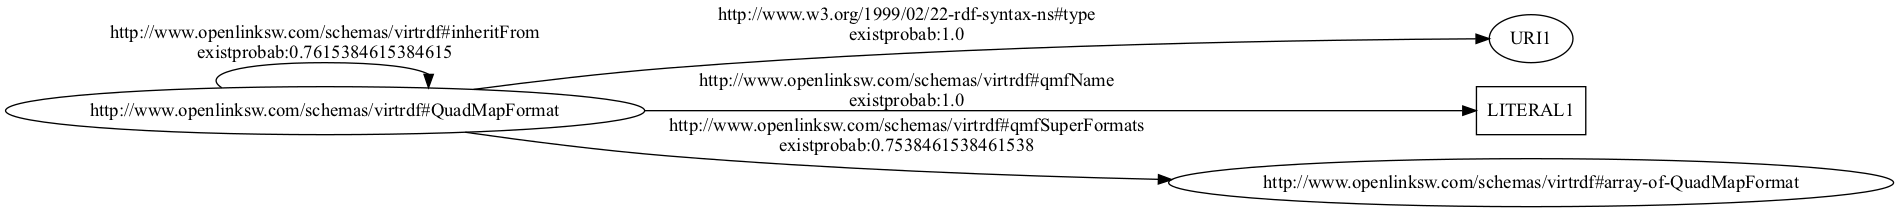

The table this chart was drawn from, first rows:
http://www.openlinksw.com/schemas/virtrd…, http://www.w3.org/1999/02/22-rdf-syntax-…, uri, , 1.0
http://www.openlinksw.com/schemas/virtrd…, http://www.openlinksw.com/schemas/virtrd…, literal, , 1.0
http://www.openlinksw.com/schemas/virtrd…, http://www.openlinksw.com/schemas/virtrd…, literal, , 0
http://www.openlinksw.com/schemas/virtrd…, http://www.openlinksw.com/schemas/virtrd…, literal, , 0
http://www.openlinksw.com/schemas/virtrd…, http://www.openlinksw.com/schemas/virtrd…, literal, , 0
http://www.openlinksw.com/schemas/virtrd…, http://www.openlinksw.com/schemas/virtrd…, literal, , 0
http://www.openlinksw.com/schemas/virtrd…, http://www.openlinksw.com/schemas/virtrd…, literal, , 0
http://www.openlinksw.com/schemas/virtrd…, http://www.openlinksw.com/schemas/virtrd…, literal, , 0
http://www.openlinksw.com/schemas/virtrd…, http://www.openlinksw.com/schemas/virtrd…, literal, , 0
http://www.openlinksw.com/schemas/virtrd…, http://www.openlinksw.com/schemas/virtrd…, literal, , 0
http://www.openlinksw.com/schemas/virtrd…, http://www.openlinksw.com/schemas/virtrd…, literal, , 0
http://www.openlinksw.com/schemas/virtrd…, http://www.openlinksw.com/schemas/virtrd…, literal, , 0
http://www.openlinksw.com/schemas/virtrd…, http://www.openlinksw.com/schemas/virtrd…, literal, , 0
http://www.openlinksw.com/schemas/virtrd…, http://www.openlinksw.com/schemas/virtrd…, literal, , 0
http://www.openlinksw.com/schemas/virtrd…, http://www.openlinksw.com/schemas/virtrd…, literal, , 0
http://www.openlinksw.com/schemas/virtrd…, http://www.openlinksw.com/schemas/virtrd…, literal, , 0
http://www.openlinksw.com/schemas/virtrd…, http://www.openlinksw.com/schemas/virtrd…, literal, , 0
http://www.openlinksw.com/schemas/virtrd…, http://www.openlinksw.com/schemas/virtrd…, literal, , 0
http://www.openlinksw.com/schemas/virtrd…, http://www.openlinksw.com/schemas/virtrd…, literal, , 0
http://www.openlinksw.com/schemas/virtrd…, http://www.openlinksw.com/schemas/virtrd…, literal, , 0
http://www.openlinksw.com/schemas/virtrd…, http://www.openlinksw.com/schemas/virtrd…, literal, , 0
http://www.openlinksw.com/schemas/virtrd…, http://www.openlinksw.com/schemas/virtrd…, literal, , 0
http://www.openlinksw.com/schemas/virtrd…, http://www.openlinksw.com/schemas/virtrd…, literal, , 0
http://www.openlinksw.com/schemas/virtrd…, http://www.openlinksw.com/schemas/virtrd…, literal, , 0
http://www.openlinksw.com/schemas/virtrd…, http://www.openlinksw.com/schemas/virtrd…, typed-literal, , 0
http://www.openlinksw.com/schemas/virtrd…, http://www.openlinksw.com/schemas/virtrd…, typed-literal, , 0
http://www.openlinksw.com/schemas/virtrd…, http://www.openlinksw.com/schemas/virtrd…, typed-literal, , 0
http://www.openlinksw.com/schemas/virtrd…, http://www.openlinksw.com/schemas/virtrd…, typed-literal, , 0
http://www.openlinksw.com/schemas/virtrd…, http://www.openlinksw.com/schemas/virtrd…, typed-literal, , 0
http://www.openlinksw.com/schemas/virtrd…, http://www.openlinksw.com/schemas/virtrd…, literal, , 0
http://www.openlinksw.com/schemas/virtrd…, http://www.openlinksw.com/schemas/virtrd…, literal, , 0
http://www.openlinksw.com/schemas/virtrd…, http://www.openlinksw.com/schemas/virtrd…, literal, , 0
http://www.openlinksw.com/schemas/virtrd…, http://www.openlinksw.com/schemas/virtrd…, typed-literal, , 0
http://www.openlinksw.com/schemas/virtrd…, http://www.openlinksw.com/schemas/virtrd…, typed-literal, , 0
http://www.openlinksw.com/schemas/virtrd…, http://www.openlinksw.com/schemas/virtrd…, uri, , 0
http://www.openlinksw.com/schemas/virtrd…, http://www.openlinksw.com/schemas/virtrd…, typed-literal, , 0
http://www.openlinksw.com/schemas/virtrd…, http://www.openlinksw.com/schemas/virtrd…, uri, http://www.openlinksw.com/schemas/virtrd…, 0.7538
http://www.openlinksw.com/schemas/virtrd…, http://www.openlinksw.com/schemas/virtrd…, uri, http://www.openlinksw.com/schemas/virtrd…, 0.7615
http://www.openlinksw.com/schemas/virtrd…, http://www.openlinksw.com/schemas/virtrd…, uri, , 0
http://www.openlinksw.com/schemas/virtrd…, http://www.openlinksw.com/schemas/virtrd…, literal, , 0
http://www.openlinksw.com/schemas/virtrd…, http://www.openlinksw.com/schemas/virtrd…, literal, , 0
http://www.openlinksw.com/schemas/virtrd…, http://www.openlinksw.com/schemas/virtrd…, literal, , 0
http://www.openlinksw.com/schemas/virtrd…, http://www.openlinksw.com/schemas/virtrd…, literal, , 0
http://www.openlinksw.com/schemas/virtrd…, http://www.openlinksw.com/schemas/virtrd…, literal, , 0
http://www.openlinksw.com/schemas/virtrd…, http://www.openlinksw.com/schemas/virtrd…, literal, , 0
http://www.openlinksw.com/schemas/virtrd…, http://www.openlinksw.com/schemas/virtrd…, typed-literal, , 0
http://www.openlinksw.com/schemas/virtrd…, http://www.openlinksw.com/schemas/virtrd…, typed-literal, , 0
http://www.openlinksw.com/schemas/virtrd…, http://www.openlinksw.com/schemas/virtrd…, uri, http://www.openlinksw.com/schemas/virtrd…, 0
http://www.openlinksw.com/schemas/virtrd…, http://www.openlinksw.com/schemas/virtrd…, literal, , 0
http://www.openlinksw.com/schemas/virtrd…, http://www.openlinksw.com/schemas/virtrd…, literal, , 0
http://www.openlinksw.com/schemas/virtrd…, http://www.openlinksw.com/schemas/virtrd…, typed-literal, , 0
http://www.openlinksw.com/schemas/virtrd…, http://www.openlinksw.com/schemas/virtrd…, typed-literal, , 0
http://www.openlinksw.com/schemas/virtrd…, http://www.openlinksw.com/schemas/virtrd…, literal, , 0
http://www.openlinksw.com/schemas/virtrd…, http://www.openlinksw.com/schemas/virtrd…, literal, , 0
http://www.openlinksw.com/schemas/virtrd…, http://www.openlinksw.com/schemas/virtrd…, literal, , 0
http://www.openlinksw.com/schemas/virtrd…, http://www.openlinksw.com/schemas/virtrd…, literal, , 0
http://www.openlinksw.com/schemas/virtrd…, http://www.openlinksw.com/schemas/virtrd…, literal, , 0
